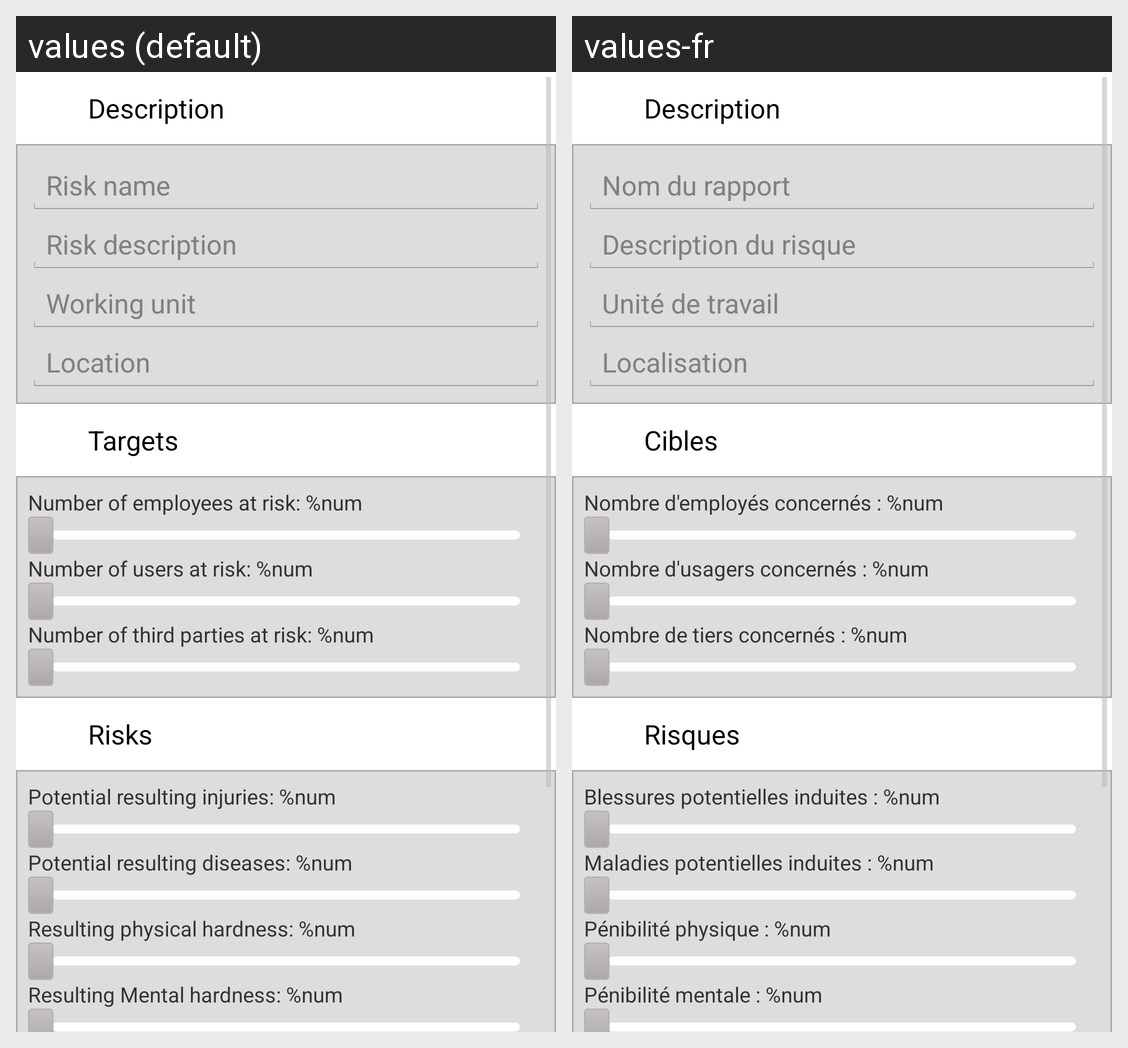

For this localized Android screen grid, give each drawn string resource with its value in every locale shown.
Android screen res/layout/fragment_description.xml rendered under 2 locales, left to right: values (default), values-fr. Device: Nexus 5 (rendered at 1080×1920; each locale shown at half size, 540×960, under a caption strip naming it); theme Theme.Report.
Strings drawn on this screen, with the default value and each locale's value (text and hints the layout hard-codes, and strings that could not be matched under every locale, appear in the picture but are not listed):

cat_description
  values: Description
  values-fr: Description

risk_name
  values: Risk name
  values-fr: Nom du rapport

risk_description
  values: Risk description
  values-fr: Description du risque

work_unit
  values: Working unit
  values-fr: Unité de travail

work_place
  values: Location
  values-fr: Localisation

cat_targets
  values: Targets
  values-fr: Cibles

number_employees
  values: Number of employees at risk: %num
  values-fr: Nombre d'employés concernés : %num

number_users
  values: Number of users at risk: %num
  values-fr: Nombre d'usagers concernés : %num

number_third
  values: Number of third parties at risk: %num
  values-fr: Nombre de tiers concernés : %num

cat_risks
  values: Risks
  values-fr: Risques

possible_wound
  values: Potential resulting injuries: %num
  values-fr: Blessures potentielles induites : %num

possible_sickness
  values: Potential resulting diseases: %num
  values-fr: Maladies potentielles induites : %num

physical_hardness
  values: Resulting physical hardness: %num
  values-fr: Pénibilité physique : %num

mental_hardness
  values: Resulting Mental hardness: %num
  values-fr: Pénibilité mentale : %num
